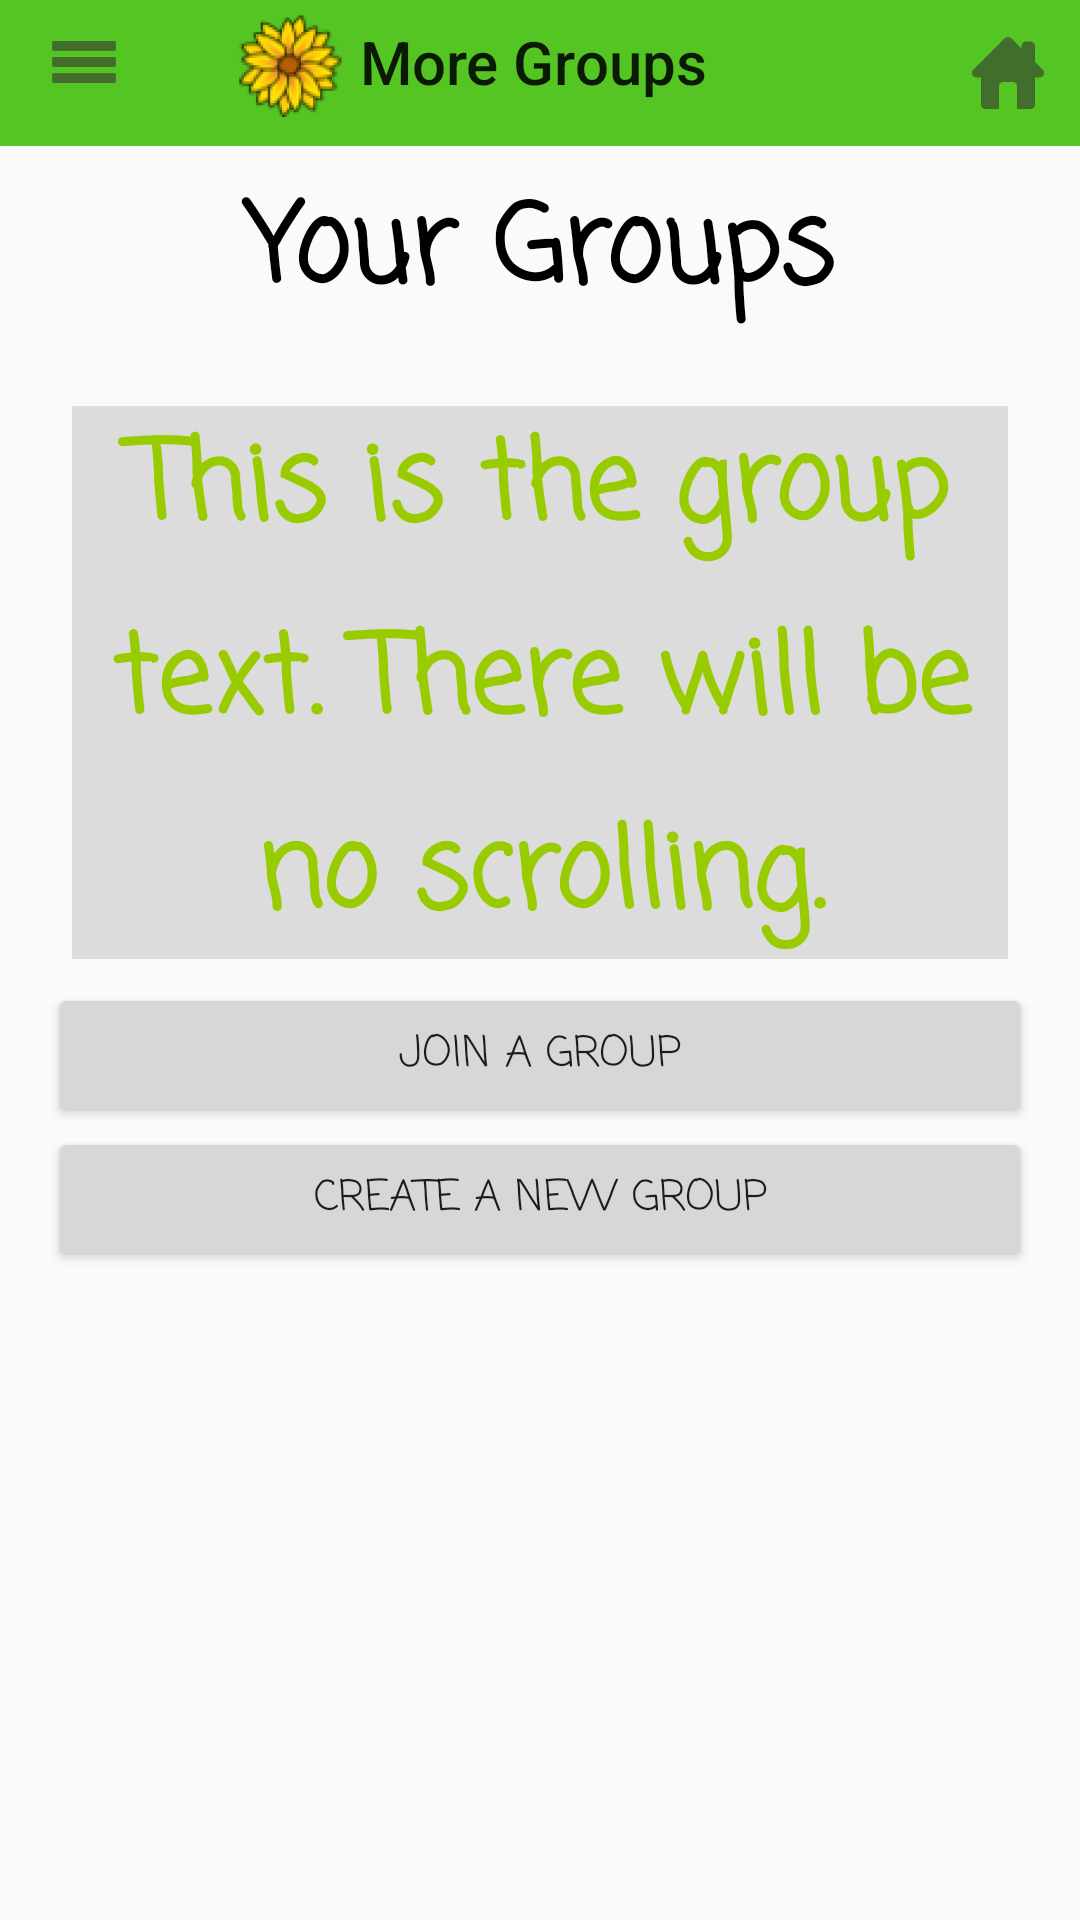

Produce the Android XML layout that renders to this screen, including the resource entries it uses.
<!-- AndroidManifest.xml: application theme Theme.Design.Light.NoActionBar -->
<!-- res/layout/activity_group.xml -->
<?xml version="1.0" encoding="utf-8"?>
<android.support.constraint.ConstraintLayout xmlns:android="http://schemas.android.com/apk/res/android"
    xmlns:app="http://schemas.android.com/apk/res-auto"
    xmlns:tools="http://schemas.android.com/tools"
    android:id="@+id/group_layout"
    android:layout_width="match_parent"
    android:layout_height="match_parent"
    android:baselineAligned="false">

    <android.support.v7.widget.Toolbar
        android:id="@+id/toolbar"
        android:layout_width="0dp"
        android:layout_height="56dp"
        android:layout_marginLeft="0dp"
        android:layout_marginRight="0dp"
        android:layout_marginTop="-8dp"
        android:background="@color/that_green"
        android:elevation="0dp"
        android:minHeight="?attr/actionBarSize"
        android:theme="?attr/actionBarTheme"
        app:layout_constraintHorizontal_bias="0.0"
        app:layout_constraintLeft_toLeftOf="parent"
        app:layout_constraintRight_toRightOf="parent"
        app:layout_constraintTop_toTopOf="parent"
        app:logo="@mipmap/ic_launcher"
        app:navigationIcon="@drawable/ic_action_name"
        app:title="More Groups" />


    <ImageView
        android:id="@+id/invisibleButton"
        android:layout_width="30dp"
        android:layout_height="30dp"
        android:layout_marginLeft="12dp"
        android:layout_marginTop="12dp"
        app:layout_constraintLeft_toLeftOf="@+id/toolbar"
        app:layout_constraintTop_toTopOf="parent"
        app:srcCompat="@android:color/transparent"
        android:onClick="openHamburgerBar"/>

    <ImageButton
        android:id="@+id/imageButton"
        android:layout_width="wrap_content"
        android:layout_height="wrap_content"
        android:background="@color/that_green"
        app:srcCompat="@drawable/ic_home"
        android:layout_marginRight="8dp"
        app:layout_constraintRight_toRightOf="@+id/toolbar"
        app:layout_constraintTop_toTopOf="parent"
        android:layout_marginTop="8dp"
        app:layout_constraintBottom_toBottomOf="@+id/toolbar"
        android:onClick="goToHome"
        android:layout_marginBottom="8dp" />

    <TextView
        android:id="@+id/textView2"
        android:layout_width="0dp"
        android:layout_height="wrap_content"
        android:layout_marginLeft="8dp"
        android:layout_marginRight="8dp"
        android:layout_marginTop="8dp"
        android:layout_weight="0.69"
        android:fontFamily="casual"
        android:text="Your Groups"
        android:textAlignment="center"
        android:textColor="@android:color/black"
        android:textSize="36sp"
        android:textStyle="bold"
        app:layout_constraintHorizontal_bias="0.0"
        app:layout_constraintLeft_toLeftOf="parent"
        app:layout_constraintRight_toRightOf="parent"
        app:layout_constraintTop_toBottomOf="@+id/toolbar" />

    <ScrollView
        android:layout_width="0dp"
        android:layout_height="0dp"
        android:layout_marginBottom="8dp"
        android:layout_marginLeft="8dp"
        android:layout_marginRight="8dp"
        android:layout_marginTop="8dp"
        app:layout_constraintBottom_toBottomOf="parent"
        app:layout_constraintHorizontal_bias="1.0"
        app:layout_constraintLeft_toLeftOf="parent"
        app:layout_constraintRight_toRightOf="parent"
        app:layout_constraintVertical_bias="0.0"
        app:layout_constraintTop_toBottomOf="@+id/textView2"
        android:layout_marginStart="8dp"
        android:layout_marginEnd="8dp">

        <LinearLayout
            android:layout_width="match_parent"
            android:layout_height="match_parent"
            android:layout_marginBottom="8dp"
            android:layout_marginLeft="8dp"
            android:layout_marginRight="8dp"
            android:layout_marginTop="8dp"
            android:orientation="vertical"
            app:layout_constraintBottom_toBottomOf="parent"
            app:layout_constraintLeft_toLeftOf="parent"
            app:layout_constraintRight_toRightOf="parent"
            app:layout_constraintTop_toTopOf="parent">

            <TextView
                android:id="@+id/textView"
                android:layout_width="match_parent"
                android:layout_height="match_parent"
                android:layout_marginBottom="8dp"
                android:layout_marginEnd="8dp"
                android:layout_marginLeft="8dp"
                android:layout_marginRight="8dp"
                android:layout_marginStart="8dp"
                android:layout_marginTop="8dp"
                android:layout_weight="0.69"
                android:background="?attr/colorControlHighlight"
                android:fontFamily="casual"
                android:lineSpacingExtra="10sp"
                android:text="This is the group text. There will be no scrolling."
                android:textAlignment="center"
                android:textColor="@android:color/holo_green_light"
                android:textSize="36sp"
                android:textStyle="bold"
                android:typeface="monospace"
                app:layout_constraintBottom_toBottomOf="parent"
                app:layout_constraintHorizontal_bias="0.0"
                app:layout_constraintLeft_toLeftOf="parent"
                app:layout_constraintRight_toRightOf="parent"
                app:layout_constraintTop_toTopOf="parent"
                app:layout_constraintVertical_bias="0.0" />

            <Button
                android:id="@+id/button2"
                android:layout_width="match_parent"
                android:layout_height="wrap_content"
                android:layout_weight="0.69"
                android:text="Join a Group"
                android:fontFamily="casual"
                android:onClick="goToJoinGroup"/>

            <Button
                android:id="@+id/button3"
                android:layout_width="match_parent"
                android:layout_height="wrap_content"
                android:layout_weight="0.69"
                android:text="Create a New Group"
                android:fontFamily="casual"
                android:onClick="goToCreateGroup"/>
        </LinearLayout>

    </ScrollView>

</android.support.constraint.ConstraintLayout>
<!-- resources referenced by this layout -->
<resources>
  <color name="that_green">#55c523</color>
  <!-- drawable ic_action_name: png bitmap (drawable-hdpi, 174 bytes) -->
  <!-- drawable ic_home: png bitmap (drawable-hdpi, 401 bytes) -->
  <!-- mipmap ic_launcher: png bitmap (mipmap-hdpi, 6796 bytes) -->
</resources>
